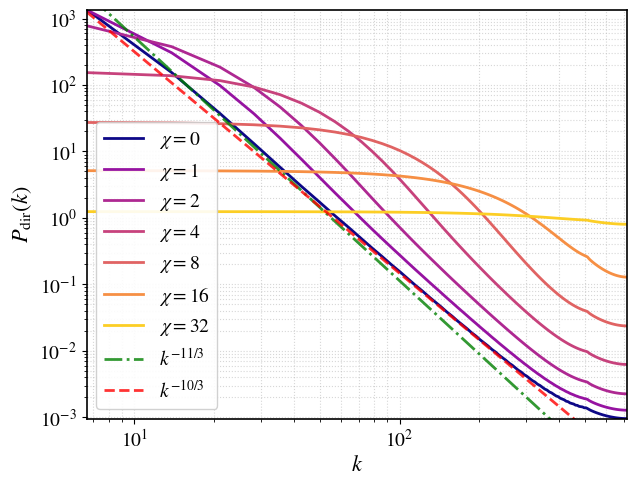
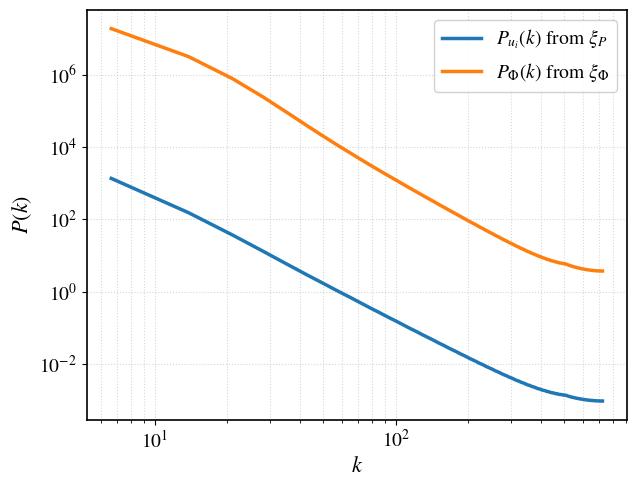

Source code (Python) for these figures, in order:
import numpy as np
import matplotlib.pyplot as plt

plt.rcParams.update({
    'font.size': 11,
    "font.family": "STIXGeneral",
    "mathtext.fontset": "stix",
    # 'font.family': 'serif',
    # 'font.serif': ['Times', 'Palatino', 'New Century Schoolbook', 'Bookman', 'Computer Modern Roman'],
    'text.usetex': False,
    'axes.linewidth': 1.2,
    'axes.labelsize': 12,
    'axes.titlesize': 13,
    'xtick.labelsize': 14,
    'ytick.labelsize': 14,
    'legend.fontsize': 14,
    'legend.frameon': True,
    'legend.fancybox': True,
    'legend.framealpha': 0.9,
    'figure.dpi': 100,
    'savefig.dpi': 300,
    'savefig.bbox': 'tight',
    'savefig.pad_inches': 0.1,
})

import matplotlib as mpl

# --- unified TeX-style appearance (MathText, no system LaTeX needed) ---
mpl.rcParams.update({
    "text.usetex": False,          # use MathText (portable)
    "font.family": "STIXGeneral",  # match math fonts
})

def ring_average_2d(power2d, kmin=1.0, kmax=None, nbins=40):
    ny, nx = power2d.shape
    ky = np.arange(-ny//2, ny - ny//2)
    kx = np.arange(-nx//2, nx - nx//2)
    KX, KY = np.meshgrid(kx, ky, indexing="xy")
    K = np.sqrt(KX**2 + KY**2)

    if kmax is None:
        kmax = K.max()

    edges = np.linspace(kmin, kmax, nbins + 1)
    kc = 0.5 * (edges[:-1] + edges[1:])
    Pk = np.zeros_like(kc)

    for i in range(nbins):
        m = (K >= edges[i]) & (K < edges[i+1])
        if np.any(m):
            Pk[i] = np.mean(power2d[m])
        else:
            Pk[i] = np.nan

    good = np.isfinite(Pk)
    return kc[good], Pk[good]

def D_P_model(R, A_P=1.0, R0=50.0, mpsi=1.0):
    x = (R / R0)**mpsi
    return 2.0 * A_P * x / (1.0 + x)

def D_Phi_model(R, sigma_RM=10.0, rphi=30.0, mPhi=1.0):
    x = (R / rphi)**mPhi
    return 2.0 * (sigma_RM**2) * x / (1.0 + x)

def radial_grid(N):
    y = np.arange(-N//2, N - N//2)
    x = np.arange(-N//2, N - N//2)
    X, Y = np.meshgrid(x, y, indexing="xy")
    R = np.sqrt(X**2 + Y**2)
    return R

def corr_from_structure(D, C0):
    return C0 - 0.5 * D

def spectrum_from_corr(C):
    C0 = np.fft.ifftshift(C)
    Pk = np.fft.fft2(C0)
    Pk = np.fft.fftshift(Pk)
    return Pk.real

def directional_spectrum_from_models(
    N=512,
    A_P=1.0,
    R0=55.0,
    mpsi=1.37,
    sigma_RM=108.0,
    rphi=33.8,
    mPhi=0.93,
    chi_list=(0.2, 1.0, 5.0, 20.0),
    nbins=50,
    kmin=2.0,
    save_figures=False,
    figure_prefix='directional_spectrum',
):
    R = radial_grid(N)

    DP = D_P_model(R, A_P=A_P, R0=R0, mpsi=mpsi)
    DPH = D_Phi_model(R, sigma_RM=sigma_RM, rphi=rphi, mPhi=mPhi)

    xi_P = corr_from_structure(DP, C0=1.0)
    xi_Phi = corr_from_structure(DPH, C0=sigma_RM**2)

    P_ui_2d = spectrum_from_corr(xi_P)
    P_Phi_2d = spectrum_from_corr(xi_Phi)

    kc_ui, P_ui = ring_average_2d(P_ui_2d, kmin=kmin, nbins=nbins)
    kc_ph, P_ph = ring_average_2d(P_Phi_2d, kmin=kmin, nbins=nbins)

    results = []

    for chi in chi_list:
        lam2 = chi / (2.0 * sigma_RM)
        lam4 = lam2**2
        C_dir = xi_P * np.exp(-2.0 * lam4 * DPH)
        Pdir_2d = spectrum_from_corr(C_dir)
        kc, Pdir = ring_average_2d(Pdir_2d, kmin=kmin, nbins=nbins)
        results.append((chi, kc, Pdir))

    fig1, ax1 = plt.subplots(figsize=(6.5, 5.0))

    chi_values = np.array([chi for chi, _, _ in results])
    if len(chi_values) > 1:
        chi_min = chi_values.min()*0.1
        chi_max = chi_values.max()*0.1
        if chi_max > chi_min:
            chi_shifted = chi_values - chi_min + 1e-6
            chi_norm_linear = (chi_shifted - chi_shifted.min()) / (chi_shifted.max() - chi_shifted.min())
            chi_norm_power = chi_norm_linear**0.3
            chi_norm_power = chi_norm_power * 0.9
            colors = plt.cm.plasma(chi_norm_power)
        else:
            colors = plt.cm.plasma(np.linspace(0, 0.85, len(results)))
    else:
        colors = plt.cm.plasma([0.5])
    
    k_all = []
    Pdir_all = []
    
    for idx, (chi, kc, Pdir) in enumerate(results):
        ax1.loglog(kc, Pdir, lw=2.0, label=rf"$\chi={chi:g}$", color=colors[idx])
        k_all.extend(kc)
        Pdir_all.extend(Pdir)

    if results:
        _, kc_ref, Pdir_ref = results[0]
        if len(kc_ref) > 0:
            k_mid = kc_ref[len(kc_ref) // 2]
            P_mid = Pdir_ref[len(Pdir_ref) // 2]
            k_ref = np.logspace(np.log10(kc_ref.min()), np.log10(kc_ref.max()), 200)
            P_ref_11 = P_mid * (k_ref / k_mid)**(-11.0/3.0) * 0.4
            P_ref_10 = P_mid * (k_ref / k_mid)**(-10.0/3.0) * 0.8
            ax1.loglog(k_ref, P_ref_11, 'g-.', lw=2.0, alpha=0.8, label=r"$k^{-11/3}$")
            ax1.loglog(k_ref, P_ref_10, 'r--', lw=2.0, alpha=0.8, label=r"$k^{-10/3}$")

    if k_all and Pdir_all:
        k_all = np.array(k_all)
        Pdir_all = np.array(Pdir_all)
        valid = np.isfinite(k_all) & np.isfinite(Pdir_all) & (k_all > 0) & (Pdir_all > 0)
        if np.any(valid):
            k_min = k_all[valid].min()
            k_max = k_all[valid].max()
            P_min = Pdir_all[valid].min()
            P_max = Pdir_all[valid].max()
            ax1.set_xlim(k_min, k_max)
            ax1.set_ylim(P_min, P_max)

    ax1.set_xlabel(r"$k$", fontsize=16)# (FFT index radius)
    ax1.set_ylabel(r"$P_{\rm dir}(k)$", fontsize=16)
    # ax1.set_title(r"Directional spectrum from $D_P(R)$ and $D_\Phi(R)$", fontsize=13)
    ax1.grid(True, which="both", ls=":", alpha=0.5)
    ax1.legend(loc='best', frameon=True, fancybox=True, shadow=False)
    plt.tight_layout()
    
    if save_figures or True:
        plt.savefig(f"{figure_prefix}_main.pdf", format='pdf')
        plt.savefig(f"{figure_prefix}_main.png", format='png')
    plt.show()

    fig2, ax2 = plt.subplots(figsize=(6.5, 5.0))
    ax2.loglog(kc_ui, P_ui, lw=2.5, label=r"$P_{u_i}(k)$ from $\xi_P$", color='C0')
    ax2.loglog(kc_ph, P_ph, lw=2.5, label=r"$P_{\Phi}(k)$ from $\xi_\Phi$", color='C1')
    ax2.set_xlabel(r"$k$", fontsize=16)
    ax2.set_ylabel(r"$P(k)$", fontsize=16)
    # ax2.set_title("Reference spectra implied by the input structure functions", fontsize=13)
    ax2.grid(True, which="both", ls=":", alpha=0.5)
    ax2.legend(loc='best', frameon=True, fancybox=True, shadow=False)
    plt.tight_layout()
    
    if save_figures:
        plt.savefig(f"{figure_prefix}_reference.pdf", format='pdf')
        plt.savefig(f"{figure_prefix}_reference.png", format='png')
    plt.show()

def mPhi_from_beta3D(beta_3d):
    m3 = beta_3d - 3.0
    tilde = min(m3, 1.0)
    return 1.0 + tilde

if __name__ == "__main__":
    chi_list = [0]
    chi_list_item = 1.0#0.5
    for i in range(6):
        chi_list.append(chi_list_item)
        chi_list_item *= 2

    beta_kolm = 11.0 / 3.0
    mPhi_kolm = mPhi_from_beta3D(beta_kolm)

    directional_spectrum_from_models(
        N=1024,
        A_P=1.0,
        R0=55.38,
        mpsi=1.373,
        sigma_RM=108.251,
        rphi=33.76,
        mPhi=mPhi_kolm,
        chi_list=chi_list,
        nbins=100,
        kmin=3.0,
        save_figures=False,
        figure_prefix='directional_spectrum',
    )
